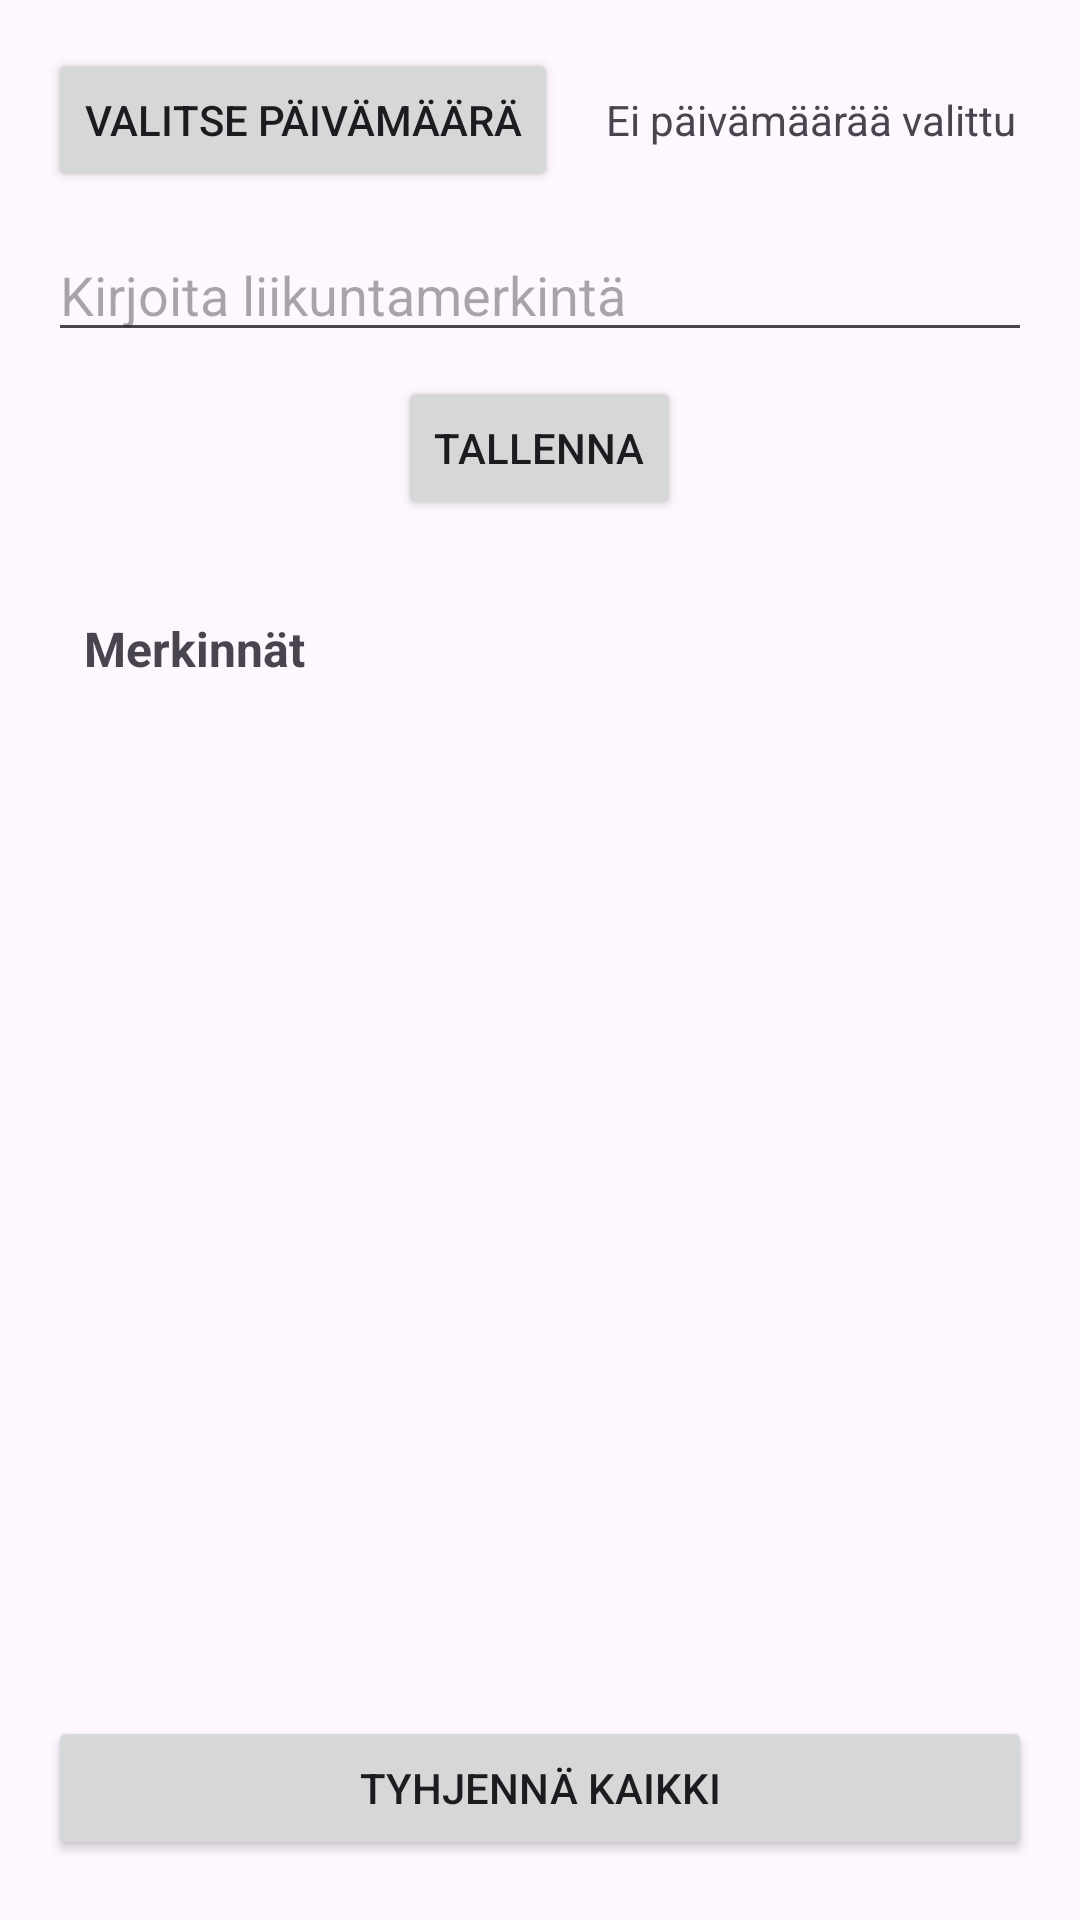

Reconstruct the res/layout file that produces this screen, plus the resources it refers to.
<!-- AndroidManifest.xml: application theme Theme.TekoalyMobiiliProjekti -->
<!-- res/layout/activity_muistio.xml -->
<?xml version="1.0" encoding="utf-8"?>
<LinearLayout xmlns:android="http://schemas.android.com/apk/res/android"
    android:orientation="vertical"
    android:padding="16dp"
    android:layout_width="match_parent"
    android:layout_height="match_parent">

    
    <LinearLayout
        android:layout_width="match_parent"
        android:layout_height="wrap_content"
        android:orientation="horizontal"
        android:gravity="center_vertical"
        android:layout_marginBottom="12dp">

        <Button
            android:id="@+id/pvmButton"
            android:layout_width="wrap_content"
            android:layout_height="wrap_content"
            android:text="Valitse päivämäärä" />

        <TextView
            android:id="@+id/valittuPaivaTextView"
            android:layout_width="wrap_content"
            android:layout_height="wrap_content"
            android:text="Ei päivämäärää valittu"
            android:layout_marginStart="16dp"
            android:layout_gravity="center_vertical" />
    </LinearLayout>

    
    <EditText
        android:id="@+id/muistioEditText"
        android:layout_width="match_parent"
        android:layout_height="wrap_content"
        android:hint="Kirjoita liikuntamerkintä"
        android:inputType="text"
        android:layout_marginBottom="8dp" />

    
    <Button
        android:id="@+id/tallennaButton"
        android:layout_width="wrap_content"
        android:layout_height="wrap_content"
        android:text="Tallenna"
        android:layout_gravity="center_horizontal"
        android:layout_marginBottom="12dp" />

    
    <LinearLayout
        android:layout_width="match_parent"
        android:layout_height="0dp"
        android:layout_weight="1"
        android:orientation="vertical"
        android:padding="12dp"
        android:layout_marginTop="8dp"
        android:layout_marginBottom="8dp"
        android:clipToPadding="false">

        <TextView
            android:layout_width="wrap_content"
            android:layout_height="wrap_content"
            android:text="Merkinnät"
            android:textStyle="bold"
            android:textSize="16sp"
            android:layout_marginBottom="8dp" />

        <ListView
            android:id="@+id/muistioListView"
            android:layout_width="match_parent"
            android:layout_height="0dp"
            android:layout_weight="1"
            android:dividerHeight="8dp" />
    </LinearLayout>

    
    <Button
        android:id="@+id/tyhjennaButton"
        android:layout_width="match_parent"
        android:layout_height="wrap_content"
        android:text="Tyhjennä kaikki"
        android:layout_marginBottom="4dp" />
</LinearLayout>
<!-- resources referenced by this layout -->
<resources>
  <style name="Theme.TekoalyMobiiliProjekti" parent="Base.Theme.TekoalyMobiiliProjekti" />
  <style name="Base.Theme.TekoalyMobiiliProjekti" parent="Theme.Material3.DayNight.NoActionBar">
          
          
      </style>
</resources>
